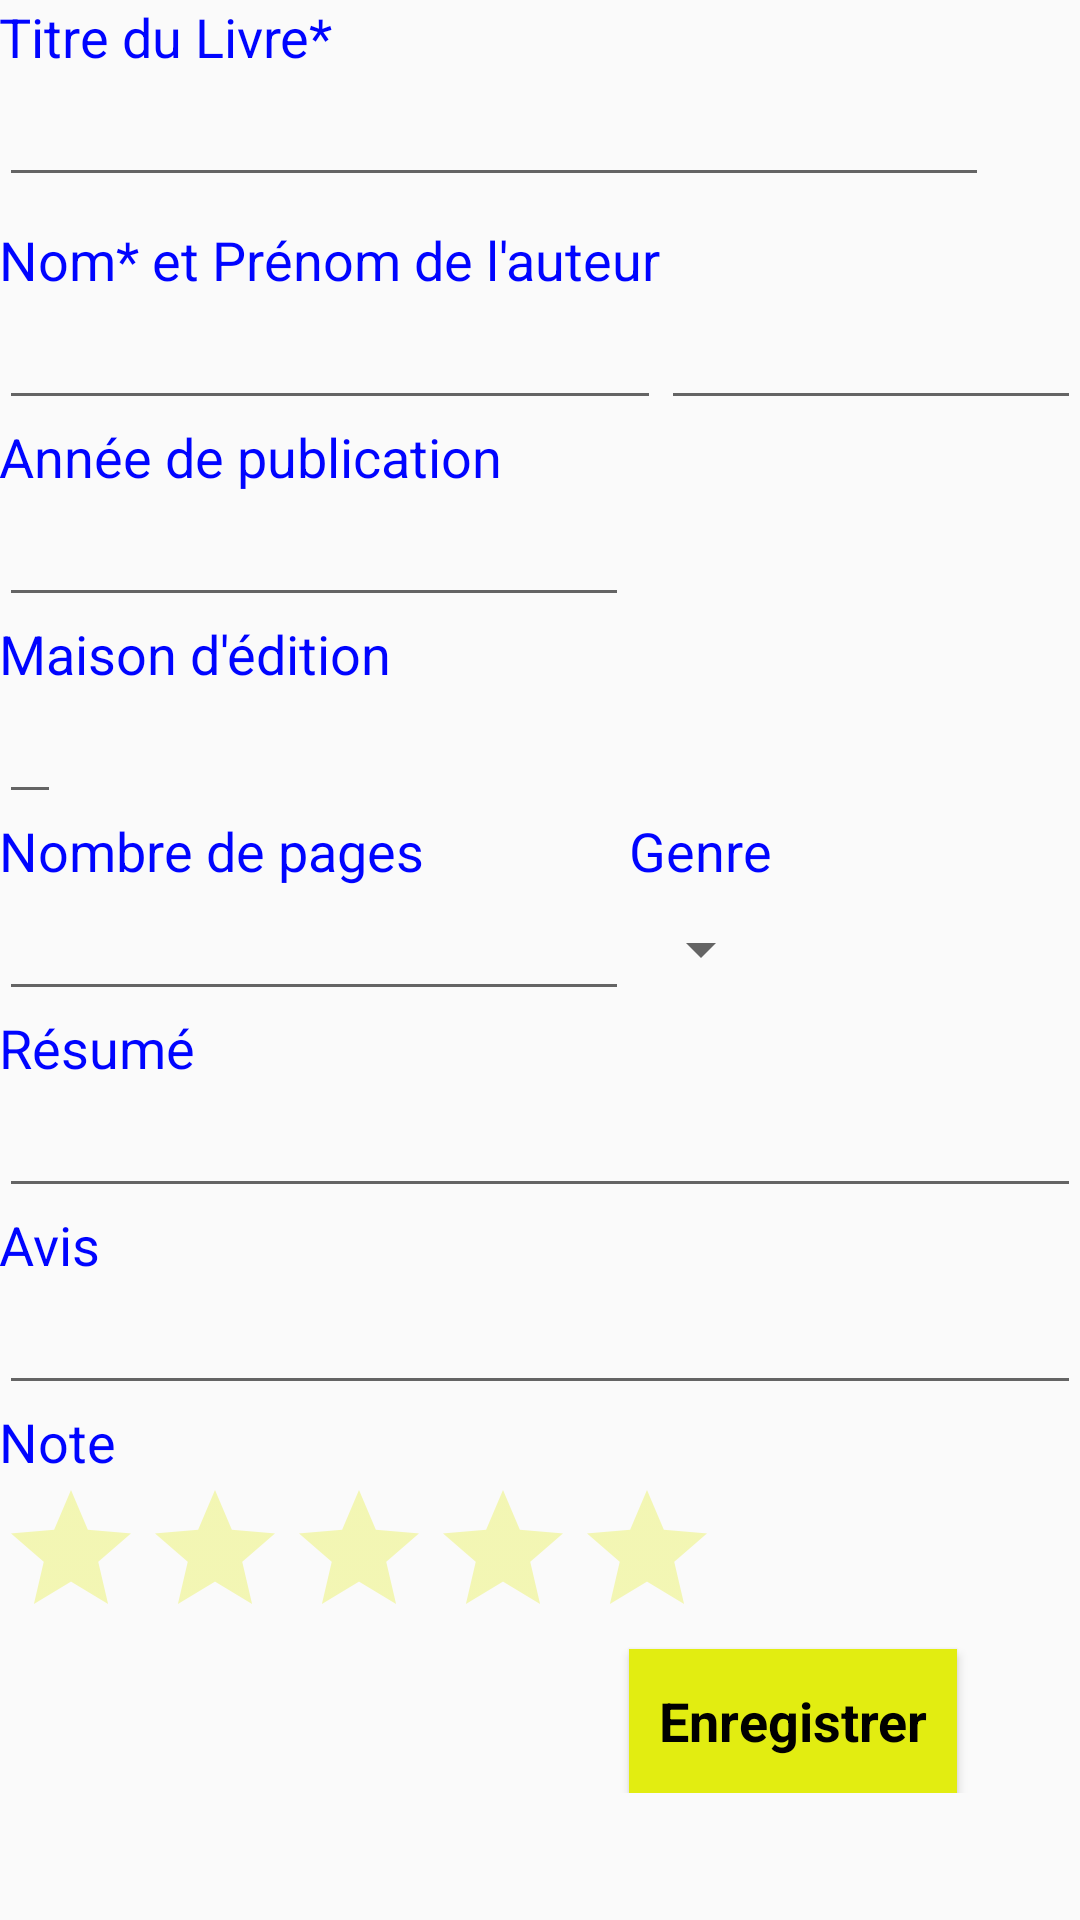

Android layout source for this screen:
<!-- AndroidManifest.xml: application theme AppTheme -->
<!-- res/layout/content_book_registration.xml -->
<?xml version="1.0" encoding="utf-8"?>
<RelativeLayout xmlns:android="http://schemas.android.com/apk/res/android"
    xmlns:app="http://schemas.android.com/apk/res-auto"
    xmlns:tools="http://schemas.android.com/tools"
    android:layout_width="match_parent"
    android:layout_height="match_parent"
    android:paddingBottom="@dimen/activity_vertical_margin"
    android:paddingLeft="@dimen/activity_horizontal_margin"
    android:paddingRight="@dimen/activity_horizontal_margin"
    android:paddingTop="@dimen/activity_vertical_margin"
    app:layout_behavior="@string/appbar_scrolling_view_behavior"
    tools:context="com.example.mlanie.mabibliotheque.BookRegistration"
    tools:showIn="@layout/activity_book_registration">

    <ScrollView
        android:layout_width="match_parent"
        android:layout_height="match_parent"
        android:fillViewport="false"
        android:id="@+id/scrollView">

    <RelativeLayout
        android:layout_width="match_parent"
        android:layout_height="wrap_content"
        android:orientation="vertical"
        android:layout_alignParentTop="true"
        android:layout_alignParentRight="true"
        android:layout_alignParentEnd="true">

        <TextView
            android:layout_width="wrap_content"
            android:layout_height="wrap_content"
            android:textAppearance="?android:attr/textAppearanceMedium"
            android:textColor="#0004ff"
            android:text="@string/Book_Name"
            android:id="@+id/textView"
            android:layout_alignParentTop="true"
            android:layout_alignParentLeft="true"
            android:layout_alignParentStart="true"
            android:singleLine="true" />

        <EditText
            android:layout_width="330dp"
            android:layout_height="wrap_content"
            android:id="@+id/Writing_Book_Name"
            android:layout_below="@+id/textView"
            android:layout_alignParentLeft="true"
            android:layout_alignParentStart="true" />

        <TextView
            android:layout_width="wrap_content"
            android:layout_height="wrap_content"
            android:textAppearance="?android:attr/textAppearanceMedium"
            android:textColor="#0004ff"
            android:text="@string/Author_Name"
            android:id="@+id/textView2"
            android:layout_below="@+id/textView"
            android:layout_alignParentLeft="true"
            android:layout_alignParentStart="true"
            android:layout_marginTop="50dp" />

        <EditText
            android:layout_width="wrap_content"
            android:layout_height="wrap_content"
            android:inputType="textPersonName"
            android:ems="10"
            android:id="@+id/Writing_Author_Name"
            android:layout_below="@+id/textView2"
            android:layout_alignParentLeft="true"
            android:layout_alignParentStart="true"
            android:layout_alignRight="@+id/textView2"
            android:layout_alignEnd="@+id/textView2" />

        <EditText
            android:layout_width="wrap_content"
            android:layout_height="wrap_content"
            android:inputType="textPersonName"
            android:ems="10"
            android:id="@+id/Writing_Author_First_Name"
            android:layout_below="@+id/textView2"
            android:layout_toRightOf="@+id/textView2" />

        <TextView
            android:layout_width="wrap_content"
            android:layout_height="wrap_content"
            android:textAppearance="?android:attr/textAppearanceMedium"
            android:textColor="#0004ff"
            android:text="@string/Published_Year"
            android:id="@+id/textView3"
            android:layout_below="@+id/Writing_Author_Name"
            android:layout_alignParentLeft="true"
            android:layout_alignParentStart="true" />

        <EditText
            android:layout_width="wrap_content"
            android:layout_height="wrap_content"
            android:inputType="date"
            android:ems="10"
            android:id="@+id/Writing_Date"
            android:layout_below="@+id/textView3"
            android:layout_alignParentLeft="true"
            android:layout_alignParentStart="true" />

        <TextView
            android:layout_width="wrap_content"
            android:layout_height="wrap_content"
            android:textAppearance="?android:attr/textAppearanceMedium"
            android:textColor="#0004ff"
            android:text="@string/Home_Edition"
            android:id="@+id/Text_View"
            android:layout_below="@+id/Writing_Date"
            android:layout_alignParentLeft="true"
            android:layout_alignParentStart="true" />

        <EditText
            android:layout_width="wrap_content"
            android:layout_height="wrap_content"
            android:id="@+id/Writing_Home_Edition"
            android:layout_below="@+id/Text_View"
            android:layout_alignParentLeft="true"
            android:layout_alignParentStart="true" />

        <TextView
            android:layout_width="wrap_content"
            android:layout_height="wrap_content"
            android:textAppearance="?android:attr/textAppearanceMedium"
            android:textColor="#0004ff"
            android:text="Nombre de pages"
            android:id="@+id/Page_Number"
            android:layout_below="@+id/Writing_Home_Edition"
            android:layout_alignParentLeft="true"
            android:layout_alignParentStart="true" />

        <TextView
            android:layout_width="wrap_content"
            android:layout_height="wrap_content"
            android:textAppearance="?android:attr/textAppearanceMedium"
            android:textColor="#0004ff"
            android:text="Genre"
            android:id="@+id/Genre"
            android:layout_above="@+id/Writing_Page_Number"
            android:layout_toRightOf="@+id/Writing_Page_Number"
            android:layout_toEndOf="@+id/Writing_Page_Number" />

        <EditText
            android:layout_width="wrap_content"
            android:layout_height="wrap_content"
            android:inputType="number"
            android:ems="10"
            android:id="@+id/Writing_Page_Number"
            android:layout_below="@+id/Page_Number"
            android:layout_alignParentLeft="true"
            android:layout_alignParentStart="true" />

        <TextView
            android:layout_width="wrap_content"
            android:layout_height="wrap_content"
            android:textAppearance="?android:attr/textAppearanceMedium"
            android:textColor="#0004ff"
            android:text="Résumé"
            android:id="@+id/Summary"
            android:layout_below="@+id/Writing_Page_Number"
            android:layout_alignParentLeft="true"
            android:layout_alignParentStart="true" />

        <EditText
            android:layout_width="wrap_content"
            android:layout_height="wrap_content"
            android:inputType="textMultiLine"
            android:ems="10"
            android:id="@+id/Writing_The_Summary"
            android:layout_below="@+id/Summary"
            android:layout_alignParentLeft="true"
            android:layout_alignParentStart="true"
            android:layout_alignRight="@+id/Writing_Author_First_Name"
            android:layout_alignEnd="@+id/Writing_Author_First_Name" />

        <TextView
            android:layout_width="wrap_content"
            android:layout_height="wrap_content"
            android:textAppearance="?android:attr/textAppearanceMedium"
            android:textColor="#0004ff"
            android:text="Avis"
            android:id="@+id/Your_Opinion"
            android:layout_below="@+id/Writing_The_Summary"
            android:layout_alignParentLeft="true"
            android:layout_alignParentStart="true"/>

        <EditText
            android:layout_width="wrap_content"
            android:layout_height="wrap_content"
            android:inputType="textMultiLine"
            android:ems="10"
            android:id="@+id/Writing_Your_Opinion"
            android:layout_below="@+id/Your_Opinion"
            android:layout_alignParentLeft="true"
            android:layout_alignParentStart="true"
            android:layout_alignParentRight="true"
            android:layout_alignParentEnd="true" />

        <Spinner
            android:layout_width="wrap_content"
            android:layout_height="wrap_content"
            android:id="@+id/spinnerGenre"
            android:layout_alignBottom="@+id/Writing_Page_Number"
            android:layout_below="@+id/Genre"
            android:layout_alignLeft="@+id/Genre"
            android:layout_alignStart="@+id/Genre"
            android:layout_alignRight="@string/Writing_Book_Name"
            android:layout_alignEnd="@string/Writing_Book_Name" />

        <TextView
            android:layout_width="wrap_content"
            android:layout_height="wrap_content"
            android:textAppearance="?android:attr/textAppearanceMedium"
            android:textColor="#0004ff"
            android:text="Note"
            android:id="@+id/Your_Note"
            android:layout_below="@+id/Writing_Your_Opinion"
            android:layout_alignParentLeft="true"
            android:layout_alignParentStart="true"/>

        <RatingBar
            android:layout_width="wrap_content"
            android:layout_height="wrap_content"
            android:id="@+id/ratingBar"
            android:layout_below="@+id/Your_Note"
            android:layout_alignParentLeft="true"
            android:layout_alignParentStart="true"
            android:theme="@style/RatingBar"/>

        <Button
            android:layout_width="wrap_content"
            android:layout_height="wrap_content"
            android:textColor="@android:color/black"
            android:textAppearance="?android:attr/textAppearanceMedium"
            android:textStyle="bold"
            android:text="Enregistrer"
            android:id="@+id/saveBook"
            android:layout_below="@+id/ratingBar"
            android:layout_alignLeft="@+id/spinnerGenre"
            android:layout_alignStart="@+id/spinnerGenre"
            android:onClick="saveTheBook"
            android:padding="10dp"
            android:background="@color/colorPrimary"/>


    </RelativeLayout>

    </ScrollView>
</RelativeLayout>
<!-- res/layout/activity_book_registration.xml (included above) -->
<?xml version="1.0" encoding="utf-8"?>
<android.support.design.widget.CoordinatorLayout xmlns:android="http://schemas.android.com/apk/res/android"
    xmlns:app="http://schemas.android.com/apk/res-auto"
    xmlns:tools="http://schemas.android.com/tools"
    android:layout_width="match_parent"
    android:layout_height="match_parent"
    android:fitsSystemWindows="true"
    tools:context="com.example.mlanie.mabibliotheque.BookRegistration">

    <android.support.design.widget.AppBarLayout
        android:layout_width="match_parent"
        android:layout_height="wrap_content"
        android:theme="@style/AppTheme.AppBarOverlay">

        <android.support.v7.widget.Toolbar
            android:id="@+id/toolbar"
            android:layout_width="match_parent"
            android:layout_height="?attr/actionBarSize"
            android:background="?attr/colorPrimary"
            app:popupTheme="@style/AppTheme.PopupOverlay" />

    </android.support.design.widget.AppBarLayout>

    <include layout="@layout/content_book_registration" />

    <android.support.design.widget.FloatingActionButton
        android:id="@+id/fab"
        android:layout_width="wrap_content"
        android:layout_height="wrap_content"
        android:layout_gravity="bottom|end"
        android:layout_margin="@dimen/fab_margin"
        android:src="@android:drawable/ic_dialog_email" />

</android.support.design.widget.CoordinatorLayout>
<!-- resources referenced by this layout -->
<resources>
  <color name="colorPrimary">#e2ed11</color>
  <string name="Author_Name">Nom* et Prénom de l\'auteur</string>
  <string name="Book_Name">Titre du Livre*</string>
  <string name="Home_Edition">Maison d\'édition</string>
  <string name="Published_Year">Année de publication</string>
  <string name="Writing_Book_Name">Ecrire le titre du livre</string>
  <style name="AppTheme.AppBarOverlay" parent="ThemeOverlay.AppCompat.Dark.ActionBar" />
  <style name="AppTheme.PopupOverlay" parent="ThemeOverlay.AppCompat.Light" />
  <style name="RatingBar" parent="Theme.AppCompat">
          <item name="colorControlNormal">@color/colorPrimary</item>
      </style>
  <style name="AppTheme" parent="Theme.AppCompat.Light.DarkActionBar">
          
          <item name="colorPrimary">@color/colorPrimary</item>
          <item name="colorPrimaryDark">@color/colorPrimaryDark</item>
          <item name="colorAccent">@color/colorAccent</item>
      </style>
  <color name="colorPrimaryDark">#303F9F</color>
  <color name="colorAccent">#FF4081</color>
</resources>
